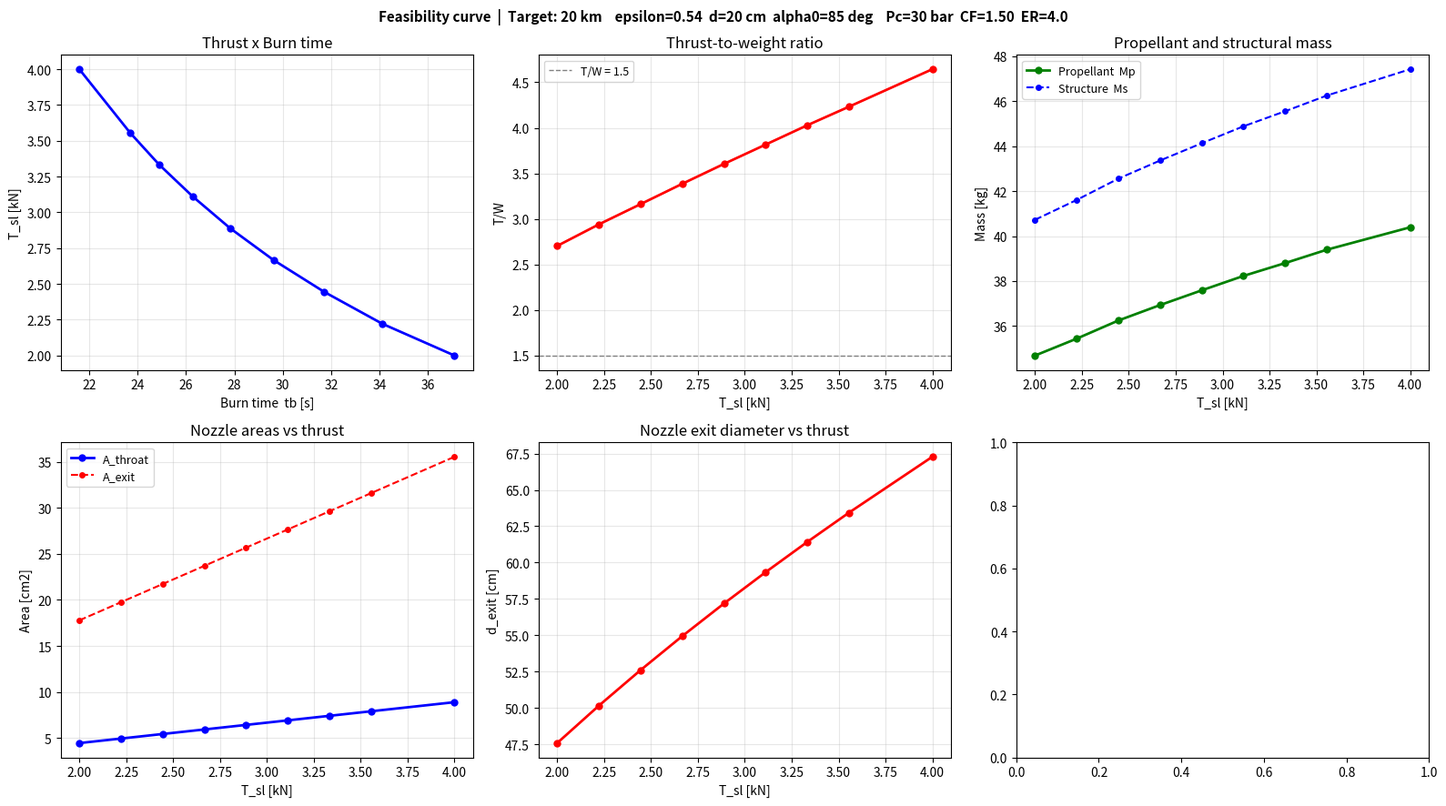
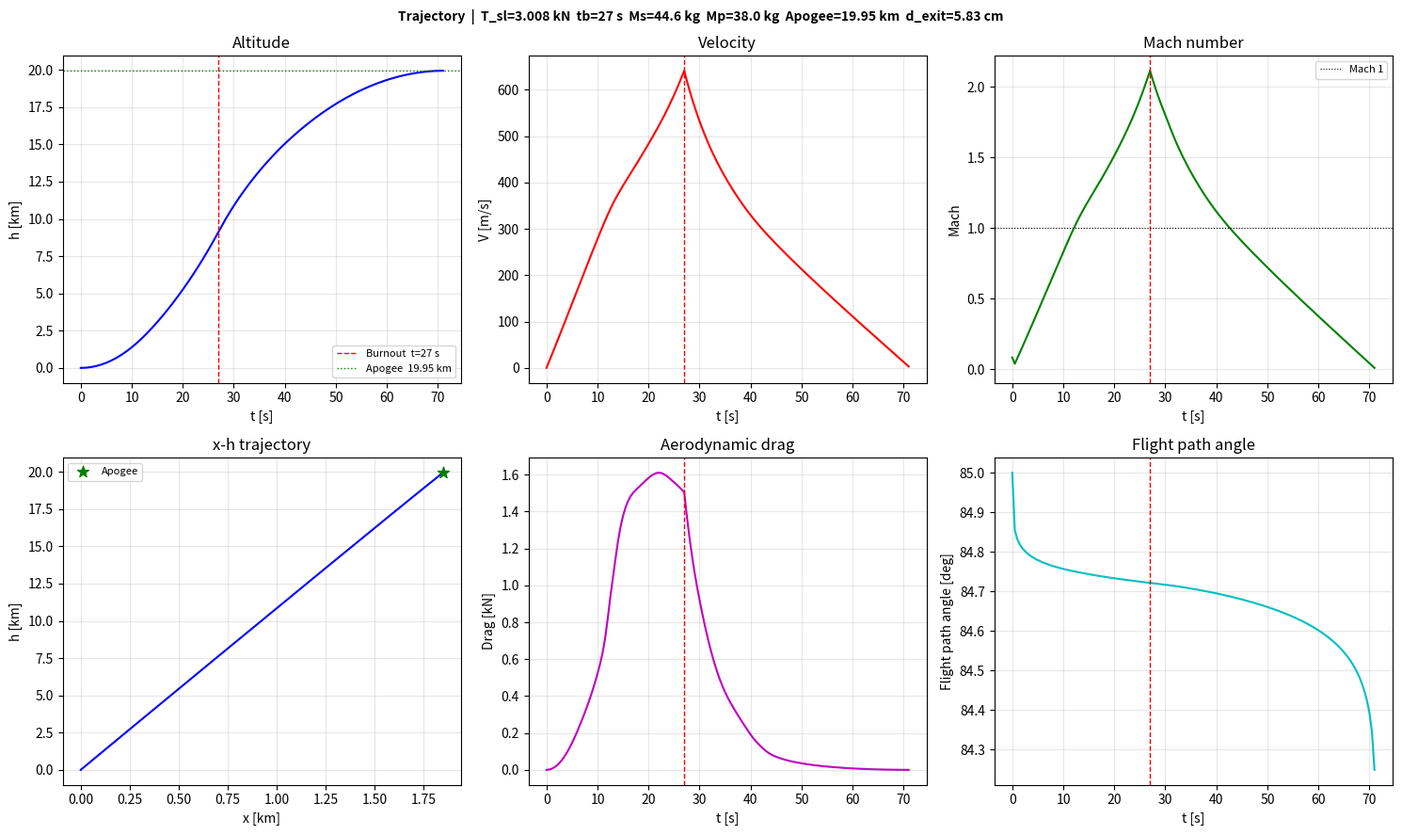

The script that saved these images, in order:
# Vehicle geometry
epsilon  = 0.54     # structural fraction  Ms/M0  (typical range: 0.20 - 0.55)
d_cm     = 20.0     # airframe diameter  [cm]
alfa0    = 85.0     # launch angle from horizontal  [deg]

# Propulsion
c0  = 2138.58   # effective exhaust velocity  [m/s]  (= Isp x g)
Pc  = 30e5      # chamber pressure  [Pa]
CF  = 1.50      # thrust coefficient  (typical N2O/HTPB: 1.4 - 1.6)
ER  = 4.0       # nozzle expansion ratio  A_exit / A_throat

# Mission target
H_target_km = 20.0   # apogee target  [km]

# Feasibility curve - thrust range to explore
Tsl_min_kN = 2.0
Tsl_max_kN = 4.0
n_points   = 10


import numpy as np
import math
import matplotlib.pyplot as plt
from scipy.interpolate import CubicSpline
from scipy.optimize import brentq

PI    = math.pi
ATM   = 101300.0
g     = 9.81
R     = 287.0
GAMMA = 1.4
rad   = PI / 180.0

_T0 = 288.15; _L1 = -0.0065
_T1 = 216.65; _L3 =  0.001;  _T3 = _T1 + _L3 * 12000
_L4 =  0.0028; _T4 = _T3 + _L4 * 15000
_k  = g / R


def air_temperature(z):
    """Return ISA temperature at altitude z [m]."""
    if   z <= 11000: return _T0 + _L1 * z
    elif z <= 20000: return _T1
    elif z <= 32000: return _T1 + _L3 * (z - 20000)
    elif z <= 47000: return _T3 + _L4 * (z - 32000)
    else:            return _T4


def air_pressure(z):
    """Return ISA static pressure at altitude z [m], in Pa."""
    T = air_temperature
    if z <= 11000:
        p = (T(z) / _T0) ** (-_k / _L1)
    elif z <= 20000:
        A = (1 / _L1) * math.log(_T1 / _T0)
        p = math.exp(-_k * (A + (z - 11000) / _T1))
    elif z <= 32000:
        A = (1 / _L1) * math.log(_T1 / _T0) + 9000 / _T1
        p = math.exp(-_k * (A + math.log(T(z) / _T1) / _L3))
    elif z <= 47000:
        A = (1 / _L1) * math.log(_T1 / _T0) + 9000 / _T1 + (1 / _L3) * math.log(_T3 / _T1)
        p = math.exp(-_k * (A + math.log(T(z) / _T3) / _L4))
    else:
        p = 1e-10
    return p * ATM


def air_density(z):
    """Return ISA air density at altitude z [m], in kg/m3."""
    return air_pressure(z) / air_temperature(z) / R


def nozzle_exit_area(Tsl, Pc, CF, ER):
    """
    Compute nozzle exit area that scales with thrust.

    The throat area is derived from thrust, chamber pressure and thrust
    coefficient.  The exit area follows from the expansion ratio.

        A_throat = T_sl / (Pc * CF)
        A_exit   = A_throat * ER

    Args:
        Tsl (float): sea-level thrust  [N]
        Pc  (float): chamber pressure  [Pa]
        CF  (float): thrust coefficient  [-]
        ER  (float): nozzle expansion ratio  A_exit / A_throat  [-]

    Returns:
        tuple: (A_throat [m2], A_exit [m2])
    """
    A_throat = Tsl / (Pc * CF)
    A_exit   = A_throat * ER
    return A_throat, A_exit


_MACH_TABLE = np.array([
    0.0834, 0.4964, 0.8750, 0.9438, 0.9954, 1.0297, 1.0813, 1.1329,
    1.3738, 1.6492, 1.8557, 2.0795, 2.3204, 2.5786, 2.8712, 3.1638,
    3.4736, 3.8178, 4.1792, 4.5406, 4.9193, 5.2807, 5.6765, 6.0895,
    6.5025, 6.9156, 7.3114, 7.7244, 8.1374, 8.5504, 8.9635, 9.3937,
    9.8067,10.2025,10.7360,11.1662,11.5792,12.0095,12.4225])

_CD_TABLE = np.array([
    0.40382, 0.40385, 0.40735, 0.43164, 0.47502, 0.50972, 0.55310, 0.59648,
    0.61905, 0.58784, 0.54969, 0.51327, 0.47859, 0.44391, 0.41097, 0.38150,
    0.35376, 0.32950, 0.30697, 0.28618, 0.26886, 0.25501, 0.24116, 0.23078,
    0.22214, 0.21523, 0.21006, 0.20141, 0.19624, 0.18933, 0.18416, 0.18072,
    0.17728, 0.17211, 0.16868, 0.16698, 0.16354, 0.16184, 0.16013])

_cd_spline = CubicSpline(_MACH_TABLE, _CD_TABLE, bc_type='natural')


def drag_coefficient(mach):
    """
    Return Cd from 39-point Mach table via natural cubic spline.
    Mach is clamped to table bounds to prevent polynomial extrapolation.

    Args:
        mach (float): Mach number

    Returns:
        float: drag coefficient
    """
    return float(_cd_spline(np.clip(mach, _MACH_TABLE[0], _MACH_TABLE[-1])))


def _boost_slopes(V, alfa, y, t, Ms, tb, C2, c0, Au, F0, Aref):
    """Compute state derivatives during boost phase."""
    f    = C2
    frac = 1.0 + f * (1.0 - t / tb)
    rho  = air_density(y)
    mach = V / math.sqrt(GAMMA * R * air_temperature(y)) if V > 0 else _MACH_TABLE[0]
    Cd   = drag_coefficient(mach)
    dP   = ATM - air_pressure(y)
    c    = c0 * (1.0 + Au * dP / F0)
    ag   = (c * f / (tb * frac * g)
            - 0.5 * rho * V**2 * Aref * Cd / Ms / g / frac
            - math.sin(alfa * rad))
    dV = ag * g
    da = -math.cos(alfa * rad) * g / V if V != 0 else 0.0
    dy = V * math.sin(alfa * rad)
    dx = V * math.cos(alfa * rad)
    return dV, da, dy, dx


def _coast_slopes(V, alfa, y, Ms, Aref):
    """Compute state derivatives during coast (unpowered) phase."""
    rho  = air_density(y)
    mach = V / math.sqrt(GAMMA * R * air_temperature(y)) if V > 0 else _MACH_TABLE[0]
    Cd   = drag_coefficient(mach)
    ag   = (-0.5 * rho * V**2 * Aref * Cd / Ms / g
            - math.sin(alfa * rad))
    dV = ag * g
    da = -math.cos(alfa * rad) * g / V if V != 0 else 0.0
    dy = V * math.sin(alfa * rad)
    dx = V * math.cos(alfa * rad)
    return dV, da, dy, dx


def _heun_boost(V, alfa, y, x, t, dt, Ms, tb, C2, c0, Au, F0, Aref):
    """Single Heun step during boost phase.

    Args:
        V, alfa, y, x (float): current state (velocity, angle, altitude, range)
        t, dt         (float): current time and step size  [s]
        Ms            (float): structural mass  [kg]
        tb            (float): burn time  [s]
        C2            (float): propellant mass ratio Mp/Ms
        c0            (float): exhaust velocity  [m/s]
        Au            (float): nozzle exit area  [m2]
        F0            (float): reference sea-level thrust  [N]
        Aref          (float): airframe reference area  [m2]

    Returns:
        tuple: updated (V, alfa, y, x)
    """
    dV1, da1, dy1, dx1 = _boost_slopes(V,  alfa,  y,  t, Ms, tb, C2, c0, Au, F0, Aref)
    V1 = V + dV1*dt; a1 = alfa + da1*dt
    y1 = max(y + dy1*dt, 0.0); x1 = x + dx1*dt
    dV2, da2, dy2, dx2 = _boost_slopes(V1, a1, y1, t, Ms, tb, C2, c0, Au, F0, Aref)
    return (V    + 0.5*(dV1+dV2)*dt,
            alfa + 0.5*(da1+da2)*dt,
            y    + 0.5*(dy1 + V1*math.sin(a1*rad))*dt,
            x    + 0.5*(dx1 + V1*math.cos(a1*rad))*dt)


def _heun_coast(V, alfa, y, x, dt, Ms, Aref):
    """Single Heun step during coast phase.

    Args:
        V, alfa, y, x (float): current state
        dt            (float): step size  [s]
        Ms            (float): dry mass  [kg]
        Aref          (float): airframe reference area  [m2]

    Returns:
        tuple: updated (V, alfa, y, x)
    """
    dV1, da1, dy1, dx1 = _coast_slopes(V,  alfa,  y,  Ms, Aref)
    V1 = V + dV1*dt; a1 = alfa + da1*dt
    y1 = y + dy1*dt;  x1 = x + dx1*dt
    dV2, da2, dy2, dx2 = _coast_slopes(V1, a1, y1, Ms, Aref)
    return (V    + 0.5*(dV1+dV2)*dt,
            alfa + 0.5*(da1+da2)*dt,
            y    + 0.5*(dy1 + V1*math.sin(a1*rad))*dt,
            x    + 0.5*(dx1 + V1*math.cos(a1*rad))*dt)


def simulate_apogee(Tsl, tb, epsilon, c0, Pc, CF, ER, alfa0, d_cm, dt=0.1):
    """Fast apogee estimate (dt=0.1 s) for feasibility curve generation.

    Nozzle exit area is derived from thrust, chamber pressure and expansion
    ratio so that the geometry scales consistently with motor size.

    Args:
        Tsl     (float): sea-level thrust  [N]
        tb      (float): burn time  [s]
        epsilon (float): structural fraction Ms/M0
        c0      (float): effective exhaust velocity  [m/s]
        Pc      (float): chamber pressure  [Pa]
        CF      (float): thrust coefficient
        ER      (float): nozzle expansion ratio  A_exit/A_throat
        alfa0   (float): launch angle  [deg]
        d_cm    (float): airframe diameter  [cm]
        dt      (float): integration step  [s]

    Returns:
        float: apogee altitude  [m]
    """
    Mp   = Tsl * tb / c0
    Ms   = epsilon * Mp / (1.0 - epsilon)
    C2   = (1.0 - epsilon) / epsilon
    F0   = C2 * Ms * c0 / tb
    Aref = PI / 4.0 * (d_cm / 100.0)**2
    _, Au = nozzle_exit_area(Tsl, Pc, CF, ER)

    t = 0.0; V = 0.0; alfa = alfa0; y = 0.0; x = 0.0
    while t <= tb:
        V, alfa, y, x = _heun_boost(V, alfa, y, x, t, dt, Ms, tb, C2, c0, Au, F0, Aref)
        t += dt
    while V >= 0:
        V, alfa, y, x = _heun_coast(V, alfa, y, x, dt, Ms, Aref)
        t += dt
    return y


def simulate_trajectory(Tsl, tb, epsilon, c0, Pc, CF, ER, alfa0, d_cm, dt=0.01):
    """Full high-fidelity trajectory at dt=0.01 s.
    Saves one row every 50 steps (0.5 s output resolution).

    Nozzle exit area scales with thrust via Pc, CF, and ER.

    Args:
        Tsl     (float): sea-level thrust  [N]
        tb      (float): burn time  [s]
        epsilon (float): structural fraction Ms/M0
        c0      (float): effective exhaust velocity  [m/s]
        Pc      (float): chamber pressure  [Pa]
        CF      (float): thrust coefficient
        ER      (float): nozzle expansion ratio  A_exit/A_throat
        alfa0   (float): launch angle  [deg]
        d_cm    (float): airframe diameter  [cm]
        dt      (float): integration step  [s]

    Returns:
        dict with keys:
            t, h, V, Mach, Drag, alfa, Cd, x  - trajectory arrays (every 0.5 s)
            y_bo, V_bo, alfa_bo            - burnout scalars
            y_apo, x_apo                   - apogee scalars  [m]
            Ms, Mp, M0, C2, TW             - mass and performance scalars
            A_throat, Au                   - nozzle geometry  [m2]
    """
    Mp   = Tsl * tb / c0
    Ms   = epsilon * Mp / (1.0 - epsilon)
    C2   = (1.0 - epsilon) / epsilon
    M0   = Mp + Ms
    TW   = Tsl / (M0 * g)
    F0   = C2 * Ms * c0 / tb
    Aref = PI / 4.0 * (d_cm / 100.0)**2
    A_throat, Au = nozzle_exit_area(Tsl, Pc, CF, ER)

    t = 0.0; V = 0.0; alfa = alfa0; y = 0.0; x = 0.0; step = 0
    ts=[]; hs=[]; Vs=[]; Machs=[]; Drags=[]; alfas=[]; Cds=[]; xs=[]

    def record():
        rho  = air_density(y)
        mach = V / math.sqrt(GAMMA * R * air_temperature(y)) if V > 0 else _MACH_TABLE[0]
        Cd   = drag_coefficient(mach)
        ts.append(t); hs.append(y); Vs.append(V); Machs.append(mach)
        Drags.append(0.5 * rho * Cd * Aref * V**2); alfas.append(alfa); Cds.append(Cd); xs.append(x)

    while t <= tb:
        if step % 50 == 0: record()
        V, alfa, y, x = _heun_boost(V, alfa, y, x, t, dt, Ms, tb, C2, c0, Au, F0, Aref)
        t += dt; step += 1

    y_bo = y; V_bo = V; alfa_bo = alfa

    while V >= 0:
        if step % 50 == 0: record()
        V, alfa, y, x = _heun_coast(V, alfa, y, x, dt, Ms, Aref)
        t += dt; step += 1

    return dict(
        t=np.array(ts), h=np.array(hs), V=np.array(Vs),
        Mach=np.array(Machs), Drag=np.array(Drags),
        alfa=np.array(alfas), Cd=np.array(Cds), x=np.array(xs),
        y_bo=y_bo, V_bo=V_bo, alfa_bo=alfa_bo,
        y_apo=y, x_apo=x,
        Ms=Ms, Mp=Mp, M0=M0, C2=C2, TW=TW,
        A_throat=A_throat, Au=Au
    )


print("Physics models loaded.")
print(f"  Nozzle check (Tsl=1800 N, Pc=30bar, CF=1.5, ER=4):")
At, Ae = nozzle_exit_area(1800, 30e5, 1.5, 4.0)
print(f"    A_throat = {At*1e4:.4f} cm2   A_exit = {Ae*1e4:.4f} cm2   d_exit = {(Ae/PI*4)**0.5*100:.2f} cm")


H_target = H_target_km * 1000.0
TB_SCAN  = np.linspace(0.5, 60, 60)

curve_Tsl=[]; curve_tb=[]; curve_TW=[]; curve_Mp=[]; curve_Ms=[]
curve_At=[]; curve_Au=[]

print(f"Computing feasibility curve  |  target: {H_target_km} km")
print(f"epsilon={epsilon:.3f}  Pc={Pc/1e5:.1f} bar  CF={CF:.2f}  ER={ER:.1f}")
print()
print(f"  {'T_sl [kN]':>10}  {'tb [s]':>7}  {'Mp [kg]':>8}  {'Ms [kg]':>8}  "
      f"{'M0 [kg]':>8}  {'T/W':>6}  {'At [cm2]':>9}  {'Au [cm2]':>9}")
print("  " + "-"*78)

for Tsl in np.linspace(Tsl_min_kN, Tsl_max_kN, n_points) * 1000:
    tb_tw1 = c0 * (1.0 - epsilon) / g * 0.99
    if tb_tw1 <= 1.0: continue

    tb_lo = tb_hi = apo_prev = None
    for tb in TB_SCAN:
        if tb >= tb_tw1: break
        try:
            apo = simulate_apogee(Tsl, tb, epsilon, c0, Pc, CF, ER, alfa0, d_cm)
        except Exception:
            break
        if apo_prev is not None and (apo_prev - H_target) * (apo - H_target) < 0:
            idx = list(TB_SCAN).index(tb)
            tb_lo = TB_SCAN[idx - 1]; tb_hi = tb
            break
        apo_prev = apo

    if tb_lo is None: continue

    try:
        tb_sol = brentq(
            lambda tb: simulate_apogee(Tsl, tb, epsilon, c0, Pc, CF, ER, alfa0, d_cm) - H_target,
            tb_lo, tb_hi, xtol=0.05)
        Mp_s = Tsl * tb_sol / c0
        Ms_s = epsilon * Mp_s / (1.0 - epsilon)
        M0_s = Mp_s + Ms_s
        TW_s = Tsl / (M0_s * g)
        At_s, Au_s = nozzle_exit_area(Tsl, Pc, CF, ER)
        curve_Tsl.append(Tsl/1000); curve_tb.append(tb_sol)
        curve_TW.append(TW_s); curve_Mp.append(Mp_s); curve_Ms.append(Ms_s)
        curve_At.append(At_s*1e4); curve_Au.append(Au_s*1e4)
        print(f"  {Tsl/1000:>10.3f}  {tb_sol:>7.2f}  {Mp_s:>8.3f}  {Ms_s:>8.3f}  "
              f"{M0_s:>8.3f}  {TW_s:>6.2f}  {At_s*1e4:>9.4f}  {Au_s*1e4:>9.4f}")
    except Exception:
        pass

print(f"\n{len(curve_Tsl)} points on feasibility curve.")

fig, axes = plt.subplots(2, 3, figsize=(16, 9))
fig.suptitle(
    f"Feasibility curve  |  Target: {H_target_km:.0f} km  "
    f"  epsilon={epsilon:.2f}  d={d_cm:.0f} cm  alpha0={alfa0:.0f} deg  "
    f"  Pc={Pc/1e5:.0f} bar  CF={CF:.2f}  ER={ER:.1f}",
    fontsize=11, fontweight='bold')

axes[0,0].plot(curve_tb, curve_Tsl, 'b-o', lw=2, ms=5)
axes[0,0].set_xlabel('Burn time  tb [s]'); axes[0,0].set_ylabel('T_sl [kN]')
axes[0,0].set_title('Thrust x Burn time'); axes[0,0].grid(True, alpha=0.3)

axes[0,1].plot(curve_Tsl, curve_TW, 'r-o', lw=2, ms=5)
axes[0,1].axhline(1.5, color='gray', ls='--', lw=1, label='T/W = 1.5')
axes[0,1].set_xlabel('T_sl [kN]'); axes[0,1].set_ylabel('T/W')
axes[0,1].set_title('Thrust-to-weight ratio')
axes[0,1].legend(fontsize=9); axes[0,1].grid(True, alpha=0.3)

axes[0,2].plot(curve_Tsl, curve_Mp, 'g-o', lw=2, ms=5, label='Propellant  Mp')
axes[0,2].plot(curve_Tsl, curve_Ms, 'b--o', lw=1.5, ms=4, label='Structure  Ms')
axes[0,2].set_xlabel('T_sl [kN]'); axes[0,2].set_ylabel('Mass [kg]')
axes[0,2].set_title('Propellant and structural mass')
axes[0,2].legend(fontsize=9); axes[0,2].grid(True, alpha=0.3)

axes[1,0].plot(curve_Tsl, curve_At, 'b-o', lw=2, ms=5, label='A_throat')
axes[1,0].plot(curve_Tsl, curve_Au, 'r--o', lw=1.5, ms=4, label='A_exit')
axes[1,0].set_xlabel('T_sl [kN]'); axes[1,0].set_ylabel('Area [cm2]')
axes[1,0].set_title('Nozzle areas vs thrust')
axes[1,0].legend(fontsize=9); axes[1,0].grid(True, alpha=0.3)

axes[1,1].plot(curve_Tsl, [np.sqrt(a/np.pi)*2*10 for a in curve_Au], 'r-o', lw=2, ms=5)
axes[1,1].set_xlabel('T_sl [kN]'); axes[1,1].set_ylabel('d_exit [cm]')
axes[1,1].set_title('Nozzle exit diameter vs thrust'); axes[1,1].grid(True, alpha=0.3)

plt.tight_layout(); plt.show()


tb_selected = 27

_idx = np.argsort(curve_tb)
Tsl_selected = float(np.interp(
    tb_selected,
    np.array(curve_tb)[_idx],
    np.array(curve_Tsl)[_idx])) * 1000.0

res = simulate_trajectory(Tsl_selected, tb_selected, epsilon, c0, Pc, CF, ER, alfa0, d_cm)

print("=" * 56)
print("  Design point")
print("=" * 56)
print(f"  Thrust    T_sl  =  {Tsl_selected/1000:.4f} kN")
print(f"  Burn time tb    =  {tb_selected:.1f} s")
print(f"  Propellant Mp   =  {res['Mp']:.3f} kg")
print(f"  Structure  Ms   =  {res['Ms']:.3f} kg")
print(f"  Lift-off   M0   =  {res['M0']:.3f} kg")
print(f"  C2 (Mp/Ms)      =  {res['C2']:.4f}")
print(f"  T/W             =  {res['TW']:.3f}")
print()
print(f"  A_throat        =  {res['A_throat']*1e4:.4f} cm2  "
      f"  d_throat = {(res['A_throat']/PI*4)**0.5*100:.3f} cm")
print(f"  A_exit          =  {res['Au']*1e4:.4f} cm2  "
      f"  d_exit   = {(res['Au']/PI*4)**0.5*100:.3f} cm")
print()
print(f"  Burnout   h     =  {res['y_bo']/1000:.3f} km")
print(f"            V     =  {res['V_bo']:.2f} m/s")
print(f"            alfa  =  {res['alfa_bo']:.4f} deg")
print()
print(f"  Apogee    h     =  {res['y_apo']/1000:.4f} km  (target: {H_target_km} km)")
print("=" * 56)
print()

print(f"{'t [s]':>7}  {'h [m]':>10}  {'V [m/s]':>9}  {'Mach':>7}  "
      f"{'Drag [N]':>9}  {'alfa [deg]':>10}  {'Cd':>8}")
print("-" * 72)
for i in range(len(res['t'])):
    print(f"  {res['t'][i]:>5.1f}  {res['h'][i]:>10.2f}  {res['V'][i]:>9.3f}  "
          f"{res['Mach'][i]:>7.4f}  {res['Drag'][i]:>9.2f}  "
          f"{res['alfa'][i]:>10.4f}  {res['Cd'][i]:>8.5f}")

fig, axes = plt.subplots(2, 3, figsize=(15, 9))
fig.suptitle(
    f"Trajectory  |  T_sl={Tsl_selected/1000:.3f} kN  tb={tb_selected} s  "
    f"Ms={res['Ms']:.1f} kg  Mp={res['Mp']:.1f} kg  "
    f"Apogee={res['y_apo']/1000:.2f} km  "
    f"d_exit={( res['Au']/PI*4)**0.5*100:.2f} cm",
    fontsize=10, fontweight='bold')

t = res['t']

axes[0,0].plot(t, res['h']/1000, 'b-', lw=1.5)
axes[0,0].axvline(tb_selected, color='r', ls='--', lw=1, label=f'Burnout  t={tb_selected} s')
axes[0,0].axhline(res['y_apo']/1000, color='g', ls=':', lw=1,
                  label=f"Apogee  {res['y_apo']/1000:.2f} km")
axes[0,0].set_xlabel('t [s]'); axes[0,0].set_ylabel('h [km]')
axes[0,0].set_title('Altitude'); axes[0,0].legend(fontsize=8); axes[0,0].grid(True, alpha=0.3)

axes[0,1].plot(t, res['V'], 'r-', lw=1.5)
axes[0,1].axvline(tb_selected, color='r', ls='--', lw=1)
axes[0,1].set_xlabel('t [s]'); axes[0,1].set_ylabel('V [m/s]')
axes[0,1].set_title('Velocity'); axes[0,1].grid(True, alpha=0.3)

axes[0,2].plot(t, res['Mach'], 'g-', lw=1.5)
axes[0,2].axvline(tb_selected, color='r', ls='--', lw=1)
axes[0,2].axhline(1.0, color='k', ls=':', lw=0.8, label='Mach 1')
axes[0,2].set_xlabel('t [s]'); axes[0,2].set_ylabel('Mach')
axes[0,2].set_title('Mach number'); axes[0,2].legend(fontsize=8); axes[0,2].grid(True, alpha=0.3)

x_axis = res['x']/1000
axes[1,0].plot(x_axis, res['h']/1000, 'b-', lw=1.5)
axes[1,0].scatter([res['x_apo']/1000], [res['y_apo']/1000],
                  color='g', s=80, marker='*', zorder=5, label='Apogee')
axes[1,0].set_xlabel('x [km]'); axes[1,0].set_ylabel('h [km]')
axes[1,0].set_title('x-h trajectory'); axes[1,0].legend(fontsize=8); axes[1,0].grid(True, alpha=0.3)

axes[1,1].plot(t, res['Drag']/1000, 'm-', lw=1.5)
axes[1,1].axvline(tb_selected, color='r', ls='--', lw=1)
axes[1,1].set_xlabel('t [s]'); axes[1,1].set_ylabel('Drag [kN]')
axes[1,1].set_title('Aerodynamic drag'); axes[1,1].grid(True, alpha=0.3)

axes[1,2].plot(t, res['alfa'], 'c-', lw=1.5)
axes[1,2].axvline(tb_selected, color='r', ls='--', lw=1)
axes[1,2].set_xlabel('t [s]'); axes[1,2].set_ylabel('Flight path angle [deg]')
axes[1,2].set_title('Flight path angle'); axes[1,2].grid(True, alpha=0.3)

plt.tight_layout(); plt.show()
